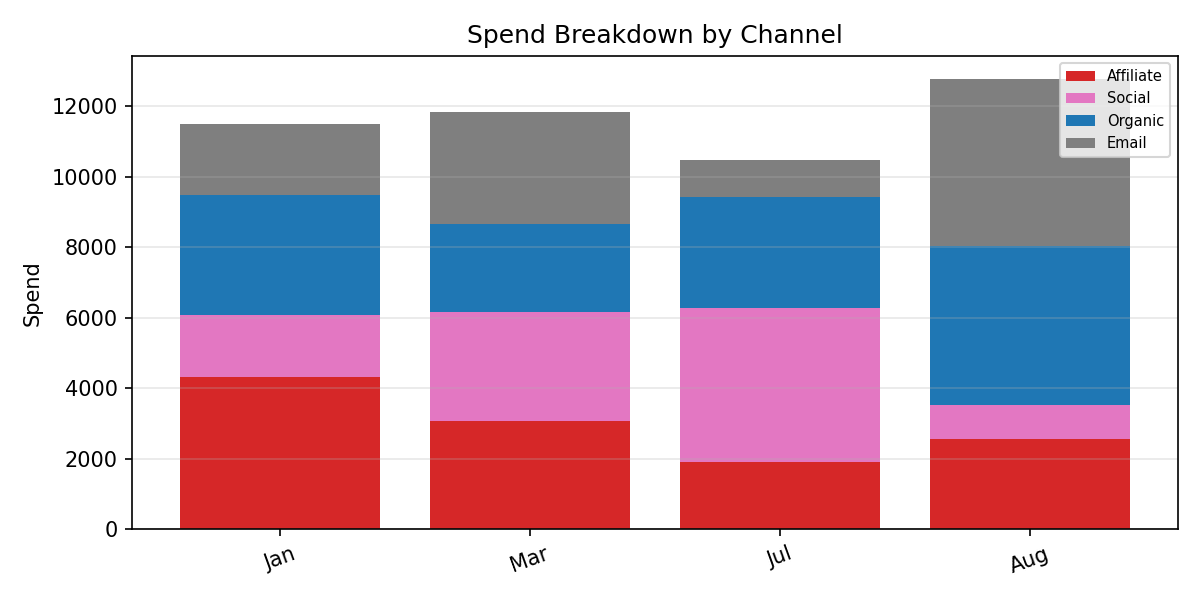

The file beside this chart, header and first rows:
Period, Affiliate, Social, Organic, Email, Total
Jan, 4304, 1763, 3417, 2001, 11486
Mar, 3079, 3070, 2497, 3182, 11828
Jul, 1903, 4378, 3129, 1066, 10476
Aug, 2550, 967.6, 4521, 4739, 12778
